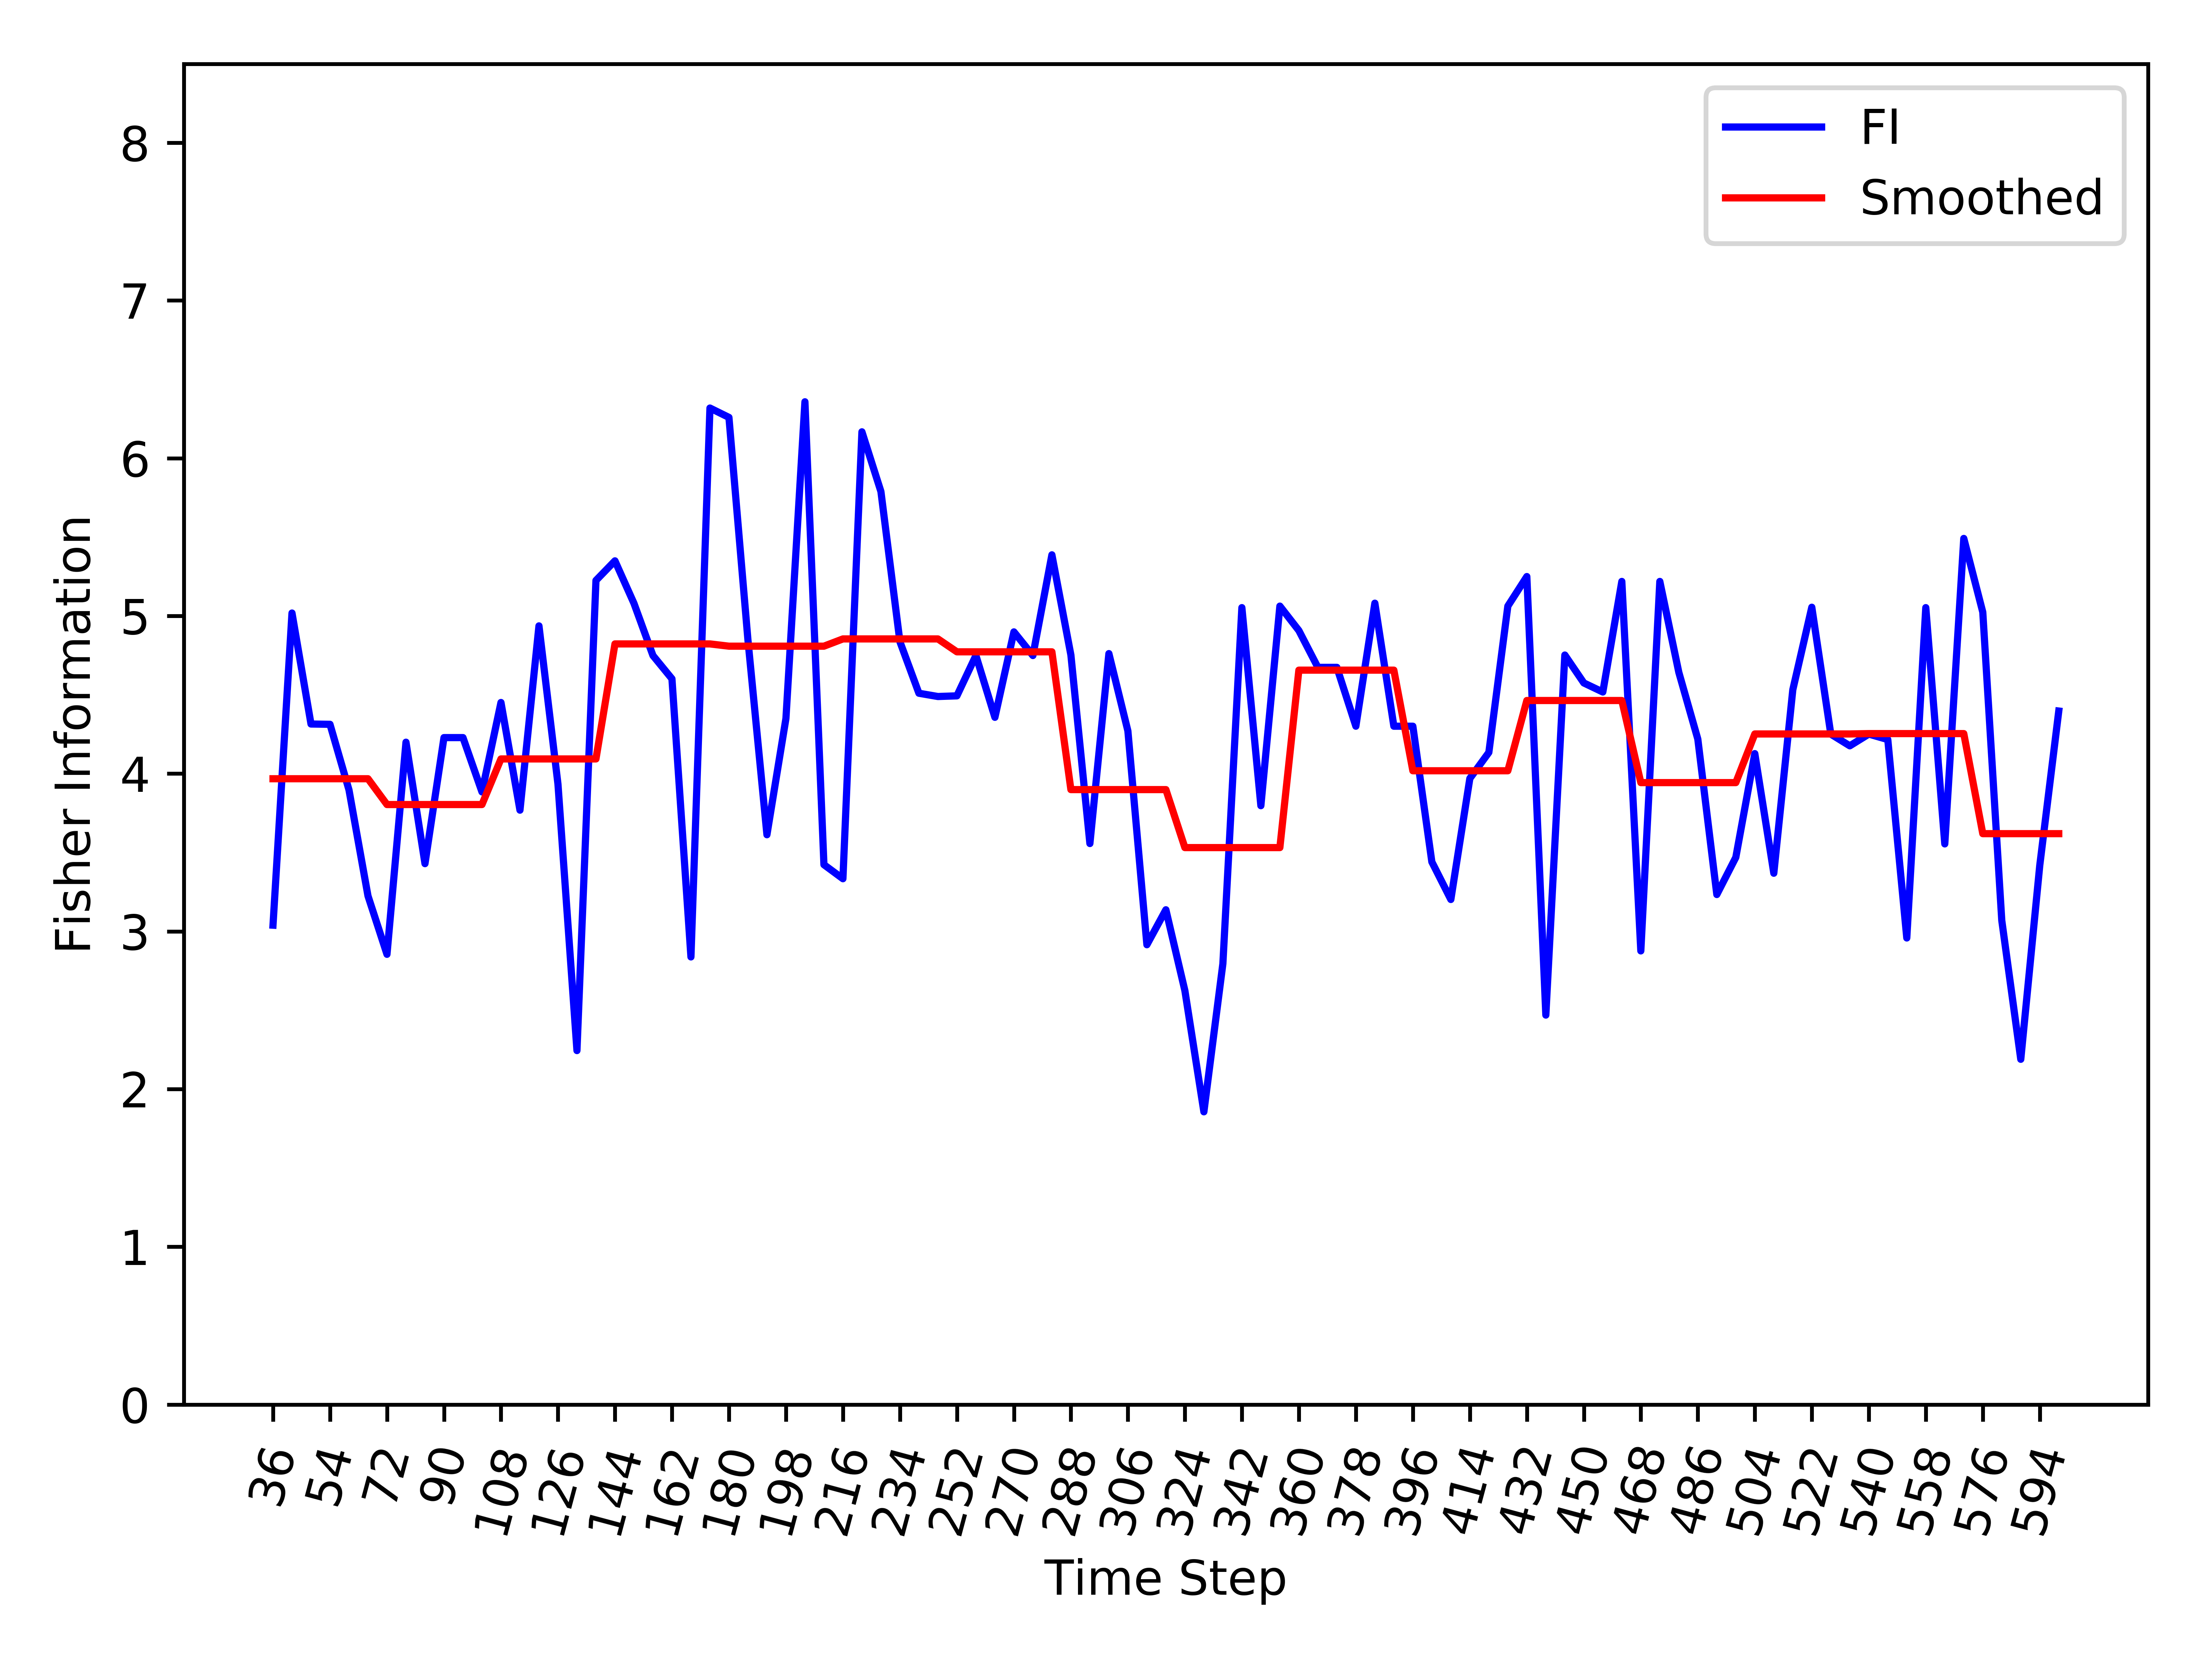

Data behind this chart, as committed beside it:
, Time_Step, FI, Smooth_FI
0, 36, 3.039, 3.968
1, 42, 5.019, 3.968
2, 48, 4.315, 3.968
3, 54, 4.313, 3.968
4, 60, 3.897, 3.968
5, 66, 3.225, 3.968
6, 72, 2.855, 3.804
7, 78, 4.2, 3.804
8, 84, 3.43, 3.804
9, 90, 4.229, 3.804
10, 96, 4.229, 3.804
11, 102, 3.884, 3.804
12, 108, 4.451, 4.093
13, 114, 3.769, 4.093
14, 120, 4.937, 4.093
15, 126, 3.934, 4.093
16, 132, 2.244, 4.093
17, 138, 5.225, 4.093
18, 144, 5.349, 4.823
19, 150, 5.08, 4.823
20, 156, 4.749, 4.823
21, 162, 4.602, 4.823
22, 168, 2.838, 4.823
23, 174, 6.318, 4.823
24, 180, 6.259, 4.808
25, 186, 4.848, 4.808
26, 192, 3.613, 4.808
27, 198, 4.35, 4.808
28, 204, 6.358, 4.808
29, 210, 3.423, 4.808
30, 216, 3.334, 4.854
31, 222, 6.168, 4.854
32, 228, 5.789, 4.854
33, 234, 4.837, 4.854
34, 240, 4.51, 4.854
35, 246, 4.489, 4.854
36, 252, 4.494, 4.773
37, 258, 4.749, 4.773
38, 264, 4.357, 4.773
39, 270, 4.899, 4.773
40, 276, 4.749, 4.773
41, 282, 5.388, 4.773
42, 288, 4.752, 3.899
43, 294, 3.557, 3.899
44, 300, 4.761, 3.899
45, 306, 4.271, 3.899
46, 312, 2.915, 3.899
47, 318, 3.137, 3.899
48, 324, 2.624, 3.531
49, 330, 1.856, 3.531
50, 336, 2.795, 3.531
51, 342, 5.053, 3.531
52, 348, 3.797, 3.531
53, 354, 5.062, 3.531
54, 360, 4.907, 4.656
55, 366, 4.674, 4.656
56, 372, 4.674, 4.656
57, 378, 4.301, 4.656
58, 384, 5.081, 4.656
59, 390, 4.301, 4.656
... 35 more rows
